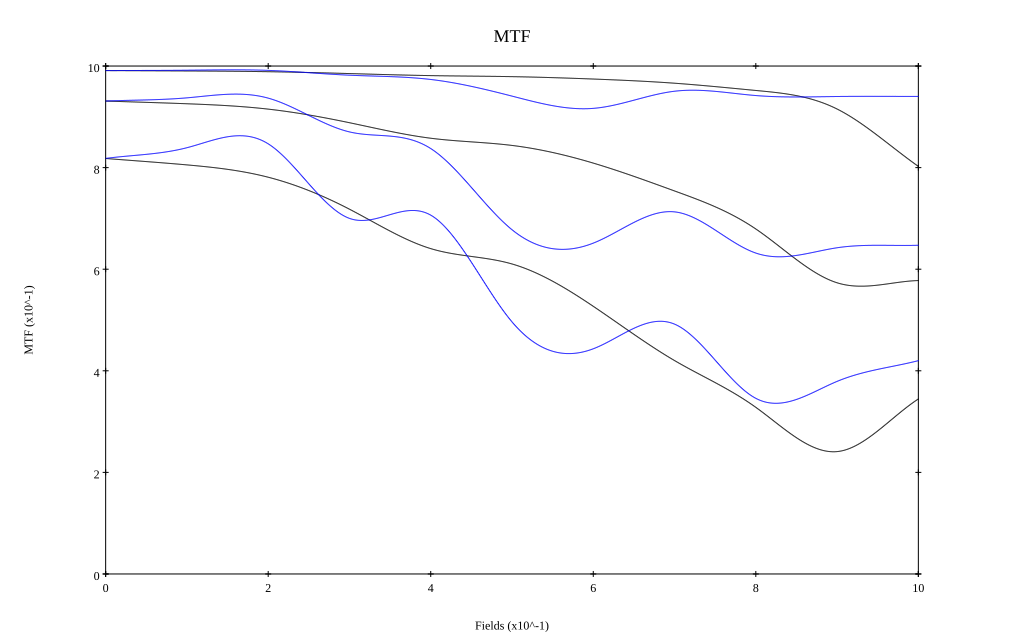

The data file committed next to this chart (first rows):
, 0, 0.1, 0.2, 0.3, 0.4, 0.5, 0.6, 0.7, 0.8, 0.9, 1
10 sag, 0.991, 0.99, 0.989, 0.985, 0.981, 0.979, 0.974, 0.966, 0.952, 0.915, 0.802
10 tan, 0.991, 0.992, 0.991, 0.982, 0.974, 0.941, 0.917, 0.95, 0.942, 0.94, 0.94
30 sag, 0.931, 0.926, 0.915, 0.888, 0.858, 0.844, 0.809, 0.754, 0.679, 0.573, 0.578
30 tan, 0.931, 0.937, 0.937, 0.87, 0.838, 0.678, 0.651, 0.713, 0.632, 0.642, 0.647
50 sag, 0.818, 0.805, 0.781, 0.718, 0.641, 0.61, 0.527, 0.42, 0.328, 0.241, 0.345
50 tan, 0.818, 0.839, 0.847, 0.7, 0.706, 0.496, 0.443, 0.492, 0.346, 0.379, 0.42
